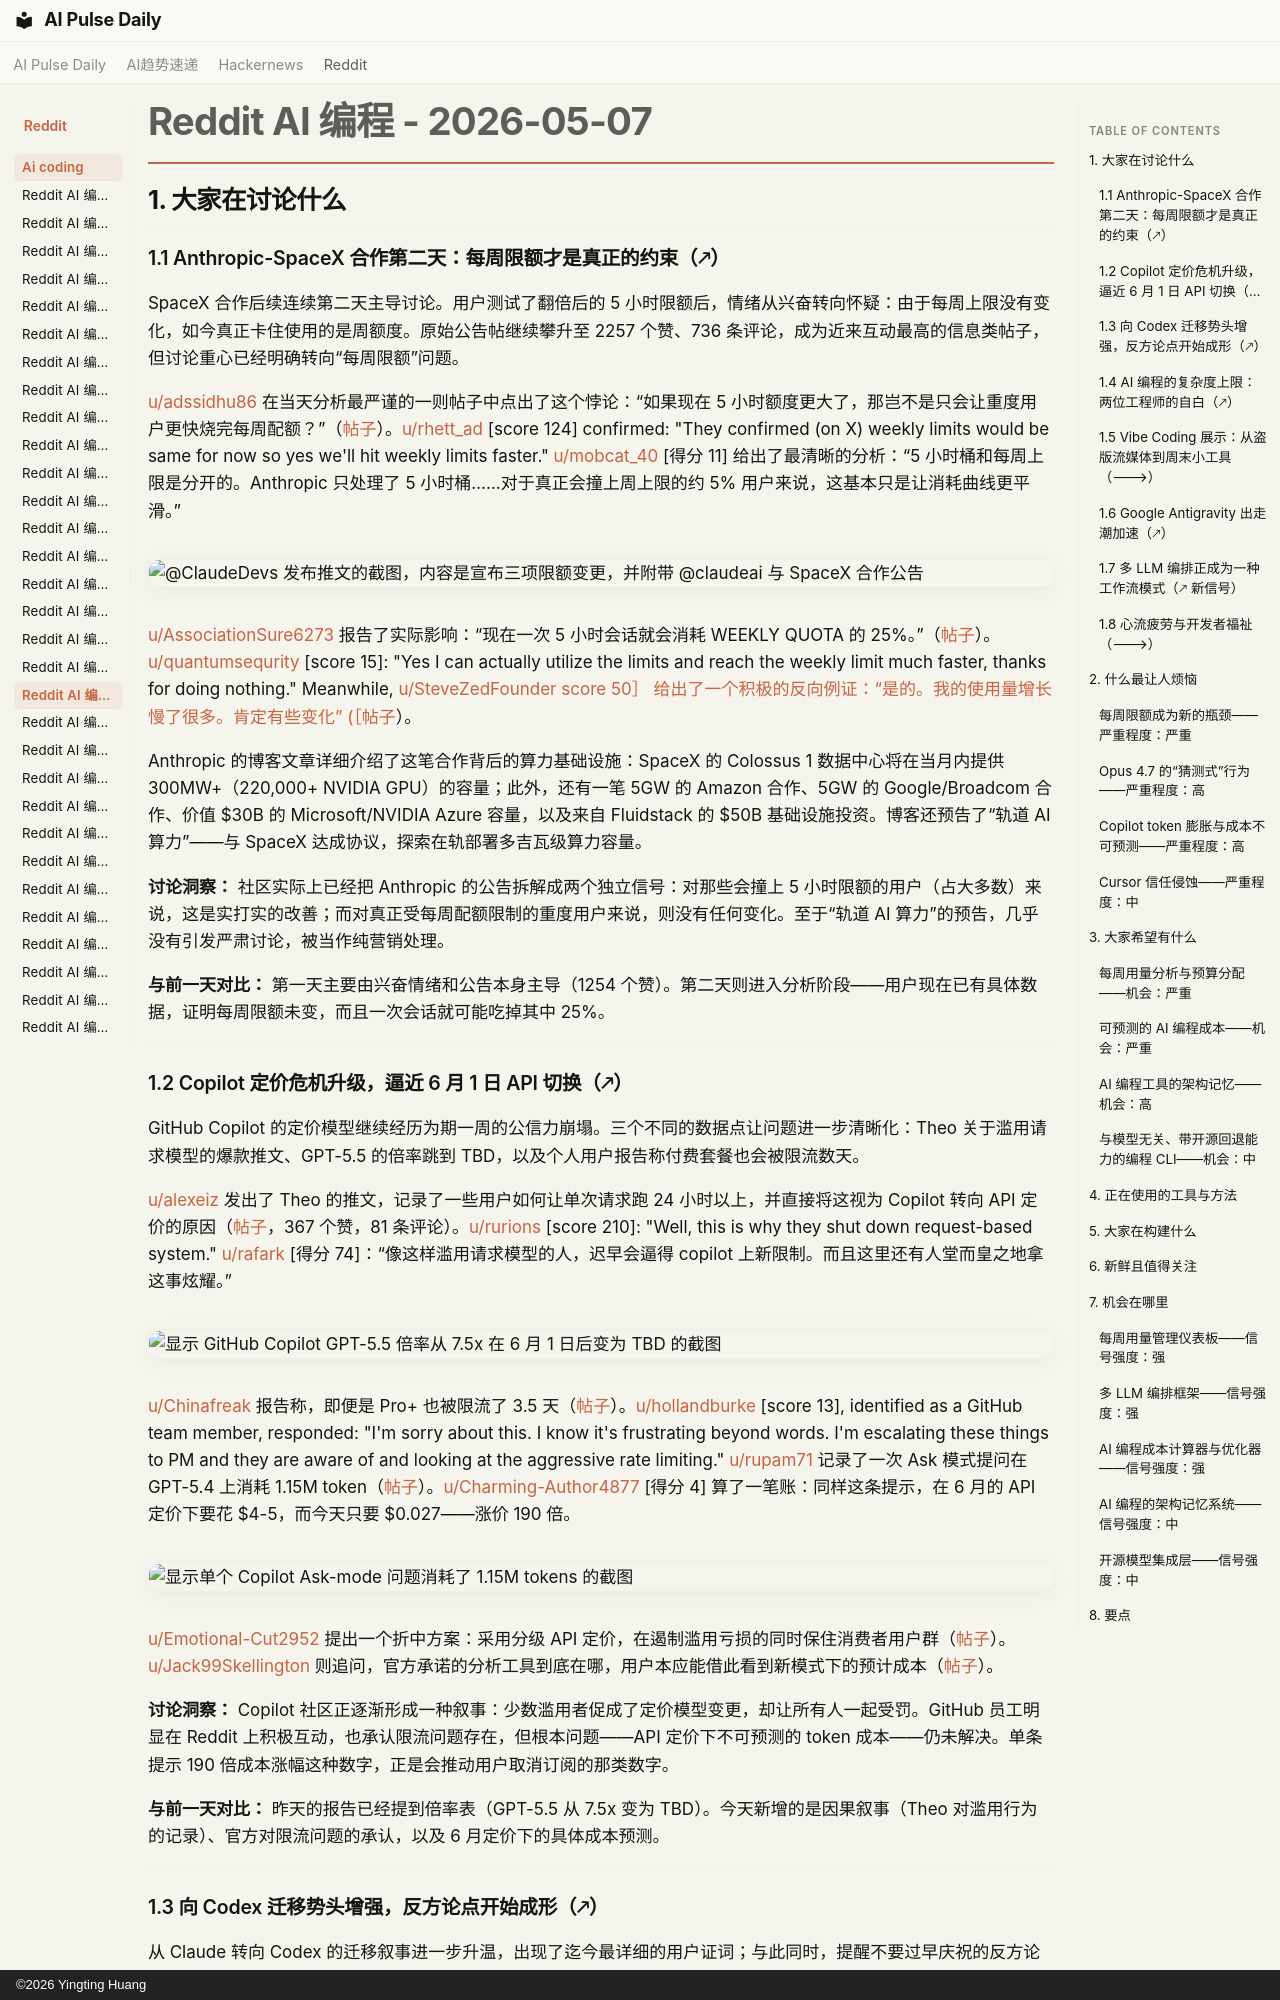

repository: vibewatch/vibewatch.github.io · page: reddit/ai-coding/2026-05-07.zh/index.html · generator: mkdocs · copyright: ©2026 Yingting Huang

# Reddit AI 编程 - 2026-05-07

## 1. 大家在讨论什么

### 1.1 Anthropic-SpaceX 合作第二天：每周限额才是真正的约束（🡕）

SpaceX 合作后续连续第二天主导讨论。用户测试了翻倍后的 5 小时限额后，情绪从兴奋转向怀疑：由于每周上限没有变化，如今真正卡住使用的是周额度。原始公告帖继续攀升至 2257 个赞、736 条评论，成为近来互动最高的信息类帖子，但讨论重心已经明确转向“每周限额”问题。

[u/adssidhu86](https://www.reddit.com/user/adssidhu86) 在当天分析最严谨的一则帖子中点出了这个悖论：“如果现在 5 小时额度更大了，那岂不是只会让重度用户更快烧完每周配额？”（[帖子](https://www.reddit.com/r/ClaudeCode/comments/1t5jagw)）。[u/rhett_ad](https://www.reddit.com/user/rhett_ad) [score 124] confirmed: "They confirmed (on X) weekly limits would be same for now so yes we'll hit weekly limits faster." [u/mobcat_40](https://www.reddit.com/user/mobcat_40) [得分 11] 给出了最清晰的分析：“5 小时桶和每周上限是分开的。Anthropic 只处理了 5 小时桶……对于真正会撞上周上限的约 5% 用户来说，这基本只是让消耗曲线更平滑。”

![@ClaudeDevs 发布推文的截图，内容是宣布三项限额变更，并附带 @claudeai 与 SpaceX 合作公告](https://i.redd.it/031w5aikvjzg1.jpeg)

[u/AssociationSure6273](https://www.reddit.com/user/AssociationSure6273) 报告了实际影响：“现在一次 5 小时会话就会消耗 WEEKLY QUOTA 的 25%。”（[帖子](https://www.reddit.com/r/ClaudeCode/comments/1t6gdue)）。[u/quantumsequrity](https://www.reddit.com/user/quantumsequrity) [score 15]: "Yes I can actually utilize the limits and reach the weekly limit much faster, thanks for doing nothing." Meanwhile, [u/SteveZedFounder](https://www.reddit.com/user/SteveZedFounder) [score 50］ 给出了一个积极的反向例证：“是的。我的使用量增长慢了很多。肯定有些变化” (［帖子](https://www.reddit.com/r/ClaudeCode/comments/1t637xj)）。

Anthropic 的博客文章详细介绍了这笔合作背后的算力基础设施：SpaceX 的 Colossus 1 数据中心将在当月内提供 300MW+（220,000+ NVIDIA GPU）的容量；此外，还有一笔 5GW 的 Amazon 合作、5GW 的 Google/Broadcom 合作、价值 $30B 的 Microsoft/NVIDIA Azure 容量，以及来自 Fluidstack 的 $50B 基础设施投资。博客还预告了“轨道 AI 算力”——与 SpaceX 达成协议，探索在轨部署多吉瓦级算力容量。

**讨论洞察：** 社区实际上已经把 Anthropic 的公告拆解成两个独立信号：对那些会撞上 5 小时限额的用户（占大多数）来说，这是实打实的改善；而对真正受每周配额限制的重度用户来说，则没有任何变化。至于“轨道 AI 算力”的预告，几乎没有引发严肃讨论，被当作纯营销处理。

**与前一天对比：** 第一天主要由兴奋情绪和公告本身主导（1254 个赞）。第二天则进入分析阶段——用户现在已有具体数据，证明每周限额未变，而且一次会话就可能吃掉其中 25%。

---

### 1.2 Copilot 定价危机升级，逼近 6 月 1 日 API 切换（🡕）

GitHub Copilot 的定价模型继续经历为期一周的公信力崩塌。三个不同的数据点让问题进一步清晰化：Theo 关于滥用请求模型的爆款推文、GPT-5.5 的倍率跳到 TBD，以及个人用户报告称付费套餐也会被限流数天。

[u/alexeiz](https://www.reddit.com/user/alexeiz) 发出了 Theo 的推文，记录了一些用户如何让单次请求跑 24 小时以上，并直接将这视为 Copilot 转向 API 定价的原因（[帖子](https://www.reddit.com/r/GithubCopilot/comments/1t5nrez)，367 个赞，81 条评论）。[u/rurions](https://www.reddit.com/user/rurions) [score 210]: "Well, this is why they shut down request-based system." [u/rafark](https://www.reddit.com/user/rafark) [得分 74]：“像这样滥用请求模型的人，迟早会逼得 copilot 上新限制。而且这里还有人堂而皇之地拿这事炫耀。”

![显示 GitHub Copilot GPT-5.5 倍率从 7.5x 在 6 月 1 日后变为 TBD 的截图](https://preview.redd.it/8z3lp6lqxgzg1.png?width=1284&format=png&auto=webp&s=bfb7e8a5eb8ba2f16555c1581ddf7e3a48bab40b)

[u/Chinafreak](https://www.reddit.com/user/Chinafreak) 报告称，即便是 Pro+ 也被限流了 3.5 天（[帖子](https://www.reddit.com/r/GithubCopilot/comments/1t6adzq)）。[u/hollandburke](https://www.reddit.com/user/hollandburke) [score 13], identified as a GitHub team member, responded: "I'm sorry about this. I know it's frustrating beyond words. I'm escalating these things to PM and they are aware of and looking at the aggressive rate limiting." [u/rupam71](https://www.reddit.com/user/rupam71) 记录了一次 Ask 模式提问在 GPT-5.4 上消耗 1.15M token（[帖子](https://www.reddit.com/r/GithubCopilot/comments/1t5bnr3)）。[u/Charming-Author4877](https://www.reddit.com/user/Charming-Author4877) [得分 4] 算了一笔账：同样这条提示，在 6 月的 API 定价下要花 $4-5，而今天只要 $0.027——涨价 190 倍。

![显示单个 Copilot Ask-mode 问题消耗了 1.15M tokens 的截图](https://preview.redd.it/9r8k27jlhizg1.png?width=506&format=png&auto=webp&s=33fa554f489f2e81770defc8f44d5704d326b7d7)

[u/Emotional-Cut2952](https://www.reddit.com/user/Emotional-Cut2952) 提出一个折中方案：采用分级 API 定价，在遏制滥用亏损的同时保住消费者用户群（[帖子](https://www.reddit.com/r/GithubCopilot/comments/1t6gc7z)）。[u/Jack99Skellington](https://www.reddit.com/user/Jack99Skellington) 则追问，官方承诺的分析工具到底在哪，用户本应能借此看到新模式下的预计成本（[帖子](https://www.reddit.com/r/GithubCopilot/comments/1t5pex2)）。

**讨论洞察：** Copilot 社区正逐渐形成一种叙事：少数滥用者促成了定价模型变更，却让所有人一起受罚。GitHub 员工明显在 Reddit 上积极互动，也承认限流问题存在，但根本问题——API 定价下不可预测的 token 成本——仍未解决。单条提示 190 倍成本涨幅这种数字，正是会推动用户取消订阅的那类数字。

**与前一天对比：** 昨天的报告已经提到倍率表（GPT-5.5 从 7.5x 变为 TBD）。今天新增的是因果叙事（Theo 对滥用行为的记录）、官方对限流问题的承认，以及 6 月定价下的具体成本预测。

---
